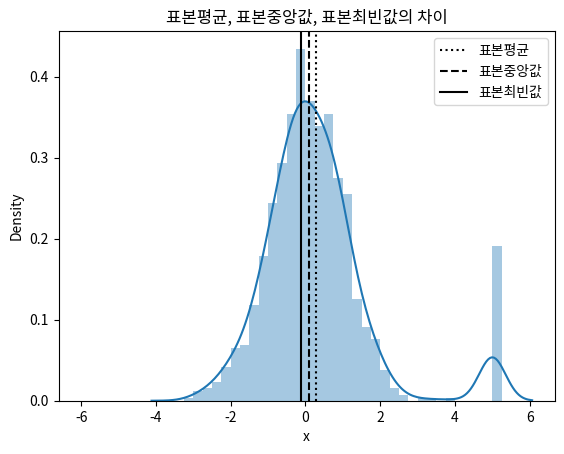

Recreate this plot in Python.
import numpy as np
import matplotlib.pyplot as plt
import seaborn as sns

np.random.seed(1)
x = np.random.normal(size=1000)
x = np.hstack([x, 5 * np.ones(50)])
bins = np.linspace(-6, 6, 12 * 4 + 1)
ns, _ = np.histogram(x, bins=bins)
sample_mean = np.mean(x)
sample_median = np.median(x)
mode_index = np.argmax(ns)
sample_mode = 0.5 * (bins[mode_index] + bins[mode_index + 1])
sns.distplot(x, bins=bins)
plt.axvline(sample_mean, c='k', ls=":", label="표본평균")
plt.axvline(sample_median, c='k', ls="--", label="표본중앙값")
plt.axvline(sample_mode, c='k', ls="-", label="표본최빈값")
plt.title("표본평균, 표본중앙값, 표본최빈값의 차이")
plt.xlabel("x")
plt.legend()
plt.show()